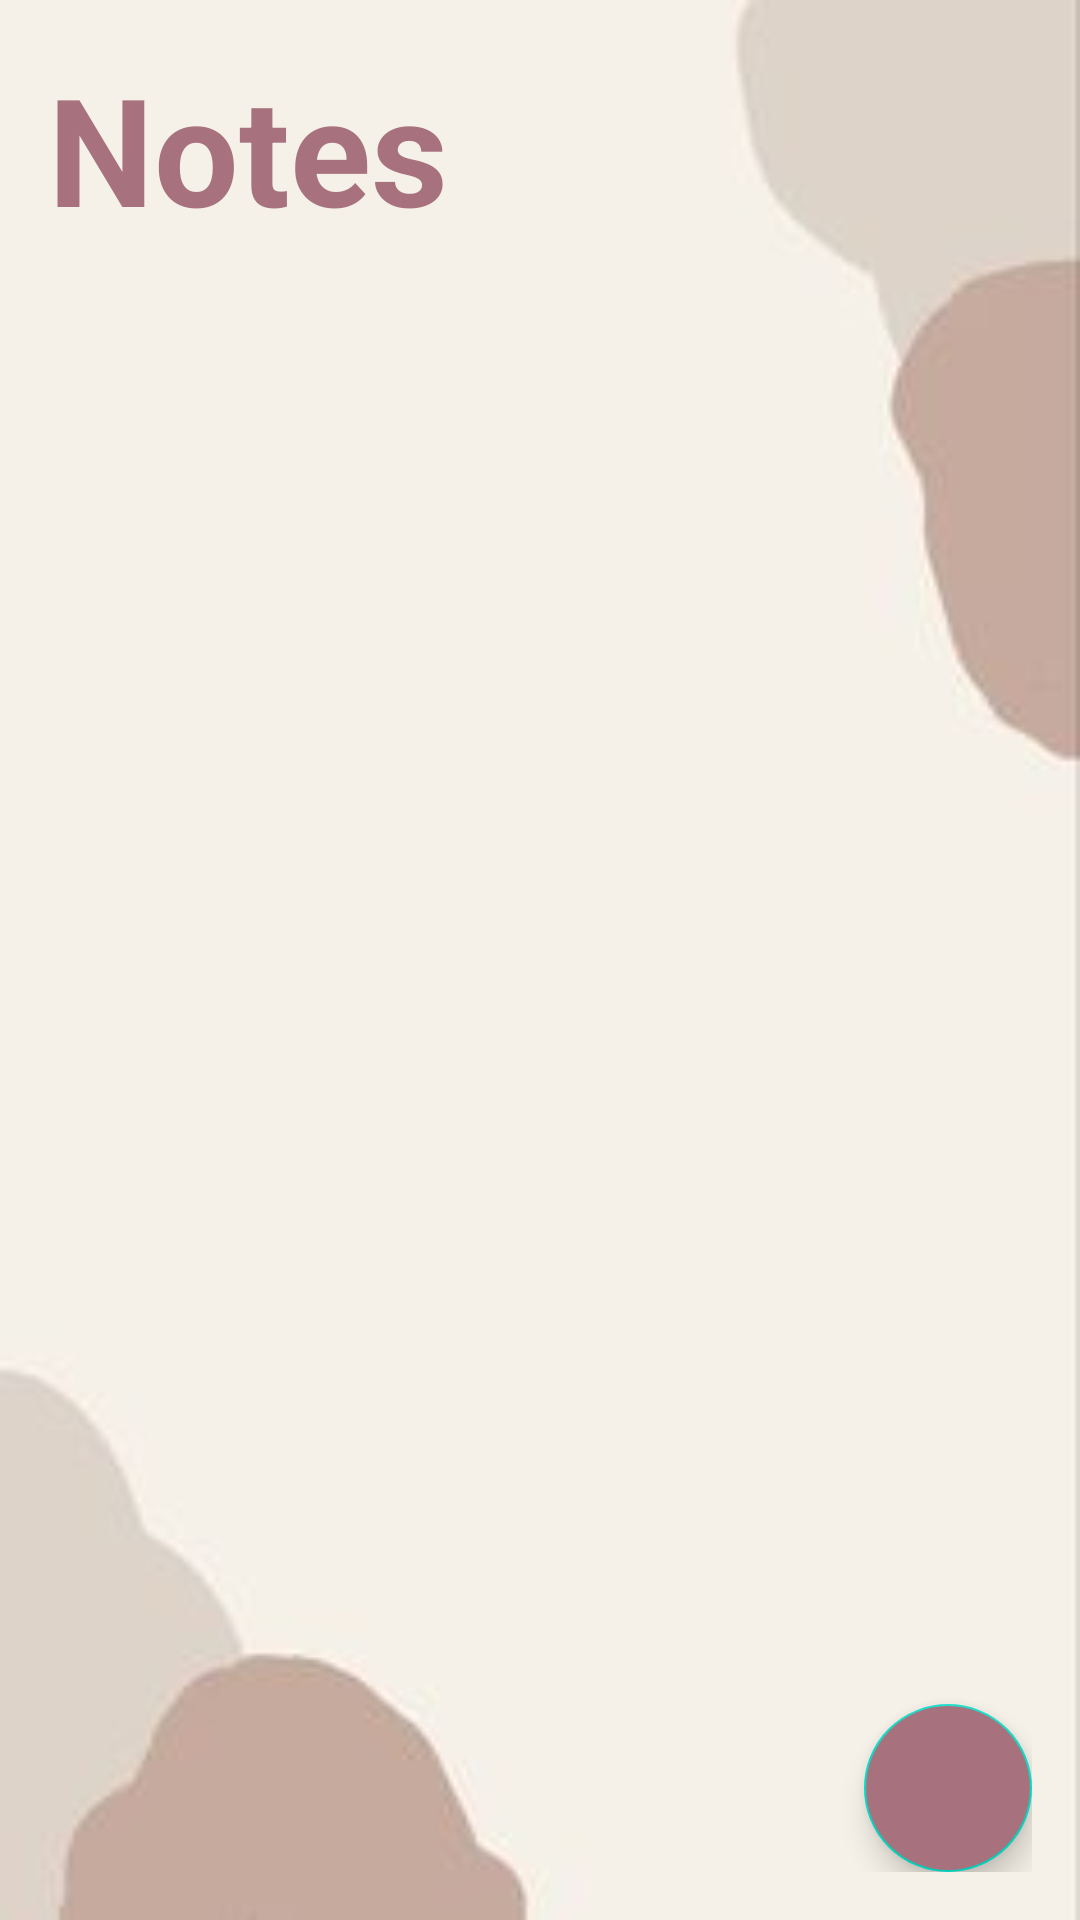

Here is an Android app screen rendered from its layout file. Give the layout XML and the strings, colors and styles it references.
<!-- AndroidManifest.xml: application theme Theme.Quote1 -->
<!-- res/layout/activity_main.xml -->
<?xml version="1.0" encoding="utf-8"?>
<RelativeLayout xmlns:android="http://schemas.android.com/apk/res/android"
    xmlns:app="http://schemas.android.com/apk/res-auto"
    xmlns:tools="http://schemas.android.com/tools"
    android:layout_width="match_parent"
    android:layout_height="match_parent"
    android:padding="16dp"
    android:background="@drawable/img_7"
    tools:context=".MainActivity">
    <RelativeLayout
        android:layout_width="match_parent"
        android:layout_height="wrap_content"
        android:id="@+id/title_bar_layout">
        <TextView
            android:layout_width="wrap_content"
            android:layout_height="wrap_content"
            android:id="@+id/page_title"
            android:text="Notes"
            android:textSize="50sp"
            android:textColor="@color/pinkk"
            android:textStyle="bold"/>



    </RelativeLayout>

    <androidx.recyclerview.widget.RecyclerView
        android:layout_width="match_parent"
        android:layout_height="match_parent"
        android:layout_below="@id/title_bar_layout"
        android:id="@+id/recyler_view"/>


    <com.google.android.material.floatingactionbutton.FloatingActionButton
        android:layout_width="wrap_content"
        android:layout_height="wrap_content"
        android:id="@+id/add_note_btn"
        android:backgroundTint="@color/pinkk"
        android:layout_alignParentEnd="true"
        android:layout_alignParentBottom="true"

        android:src="@drawable/ic_baseline_add_24"
        />



</RelativeLayout>
<!-- resources referenced by this layout -->
<resources>
  <color name="pinkk">#A7727D</color>
  <!-- drawable img_7: png bitmap (drawable, 13441 bytes) -->
  <style name="Theme.Quote1" parent="Theme.MaterialComponents.DayNight.DarkActionBar">
          
          <item name="colorPrimary">@color/coffeedark</item>
          <item name="colorPrimaryVariant">@color/coffeedark</item>
          <item name="colorOnPrimary">@color/white</item>
          
          <item name="colorSecondary">@color/teal_200</item>
          <item name="colorSecondaryVariant">@color/teal_700</item>
          <item name="colorOnSecondary">@color/black</item>
          
          <item name="android:statusBarColor">?attr/colorPrimaryVariant</item>
          
      </style>
  <color name="coffeedark">#594545</color>
  <color name="white">#FFFFFFFF</color>
  <color name="teal_200">#FF03DAC5</color>
  <color name="teal_700">#FF018786</color>
  <color name="black">#FF000000</color>
</resources>
